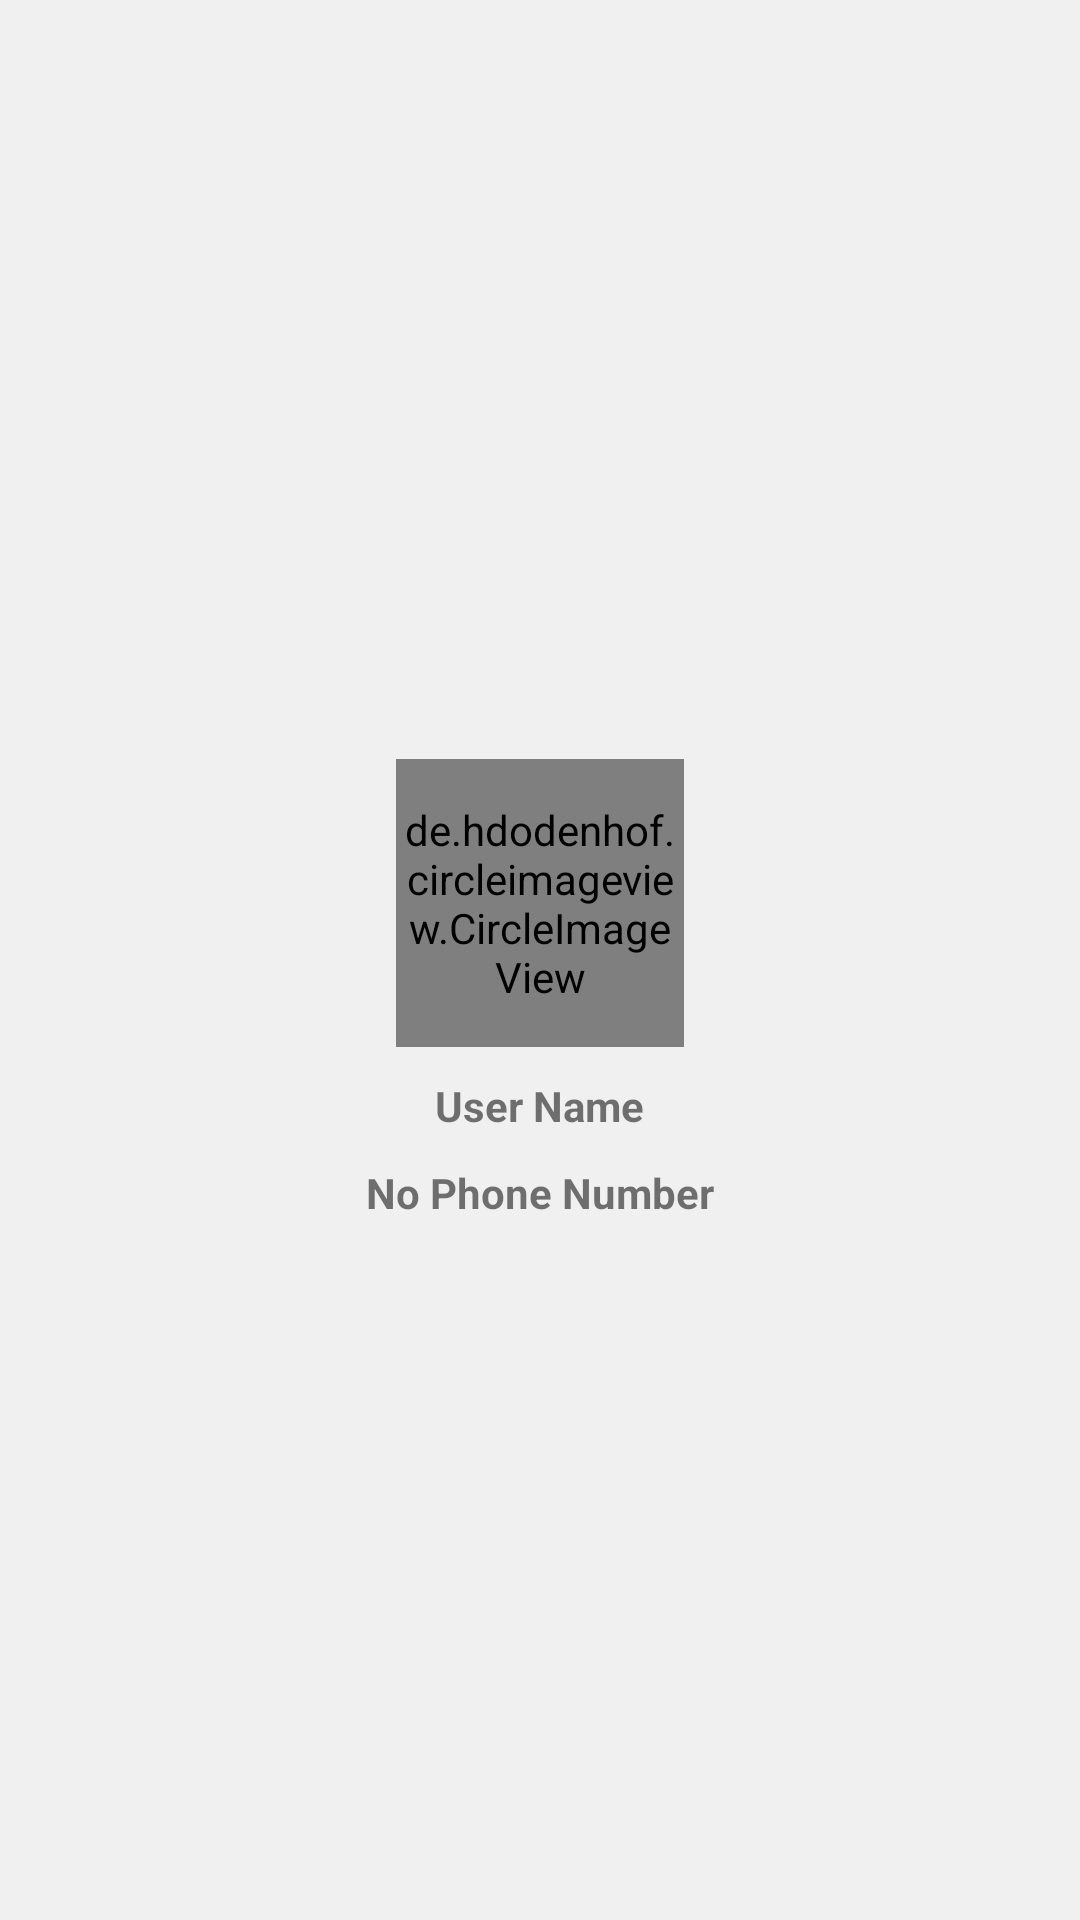

Here is an Android app screen rendered from its layout file. Give the layout XML and the strings, colors and styles it references.
<!-- AndroidManifest.xml: application theme Theme.BloodDoner -->
<!-- res/layout/nav_header_main.xml -->
<?xml version="1.0" encoding="utf-8"?>
<LinearLayout xmlns:android="http://schemas.android.com/apk/res/android"
    xmlns:app="http://schemas.android.com/apk/res-auto"
    android:layout_width="match_parent"
    android:layout_height="wrap_content"
    android:gravity="bottom"
    android:background="#F0F0F0"
    android:orientation="vertical">


    <LinearLayout
        android:layout_width="match_parent"
        android:layout_height="match_parent"
        android:orientation="vertical"
        android:gravity="center"
        android:layout_marginTop="40dp"
        android:layout_marginBottom="20dp">

        <de.hdodenhof.circleimageview.CircleImageView
            android:id="@+id/profile_image"
            android:layout_width="96dp"
            android:layout_height="96dp"
            app:civ_border_width="2dp"
            app:civ_border_color="#FF000000"/>

        <TextView
            android:id="@+id/UserName"
            android:layout_width="wrap_content"
            android:layout_height="wrap_content"
            android:gravity="center"
            android:layout_gravity="center"
            android:text="User Name"
            android:background="@null"
            android:textSize="14dp"
            android:layout_marginTop="10dp"
            android:textStyle="bold"
            />
        <TextView
            android:id="@+id/userphone"
            android:layout_width="wrap_content"
            android:layout_height="wrap_content"
            android:text="No Phone Number"
            android:gravity="center"
            android:layout_gravity="center"
            android:background="@null"
            android:textSize="14dp"
            android:layout_marginTop="10dp"
            android:textStyle="bold"
            />
    </LinearLayout>

</LinearLayout>
<!-- resources referenced by this layout -->
<resources>
  <style name="Theme.BloodDoner" parent="Theme.MaterialComponents.DayNight.NoActionBar">
          
          <item name="otpViewStyle">@style/OtpWidget.OtpView</item>
          <item name="colorPrimary">@color/red</item>
          <item name="colorPrimaryVariant">@color/red</item>
          <item name="colorOnPrimary">@color/white</item>
          
          <item name="colorSecondary">@color/red</item>
          <item name="colorSecondaryVariant">@color/red</item>
          <item name="colorOnSecondary">@color/black</item>
          
          <item name="android:statusBarColor" tools:targetApi="l">?attr/colorPrimaryVariant</item>
          
      </style>
  <color name="red">#e71c1a</color>
  <color name="white">#FFFFFFFF</color>
  <color name="black">#FF000000</color>
</resources>
